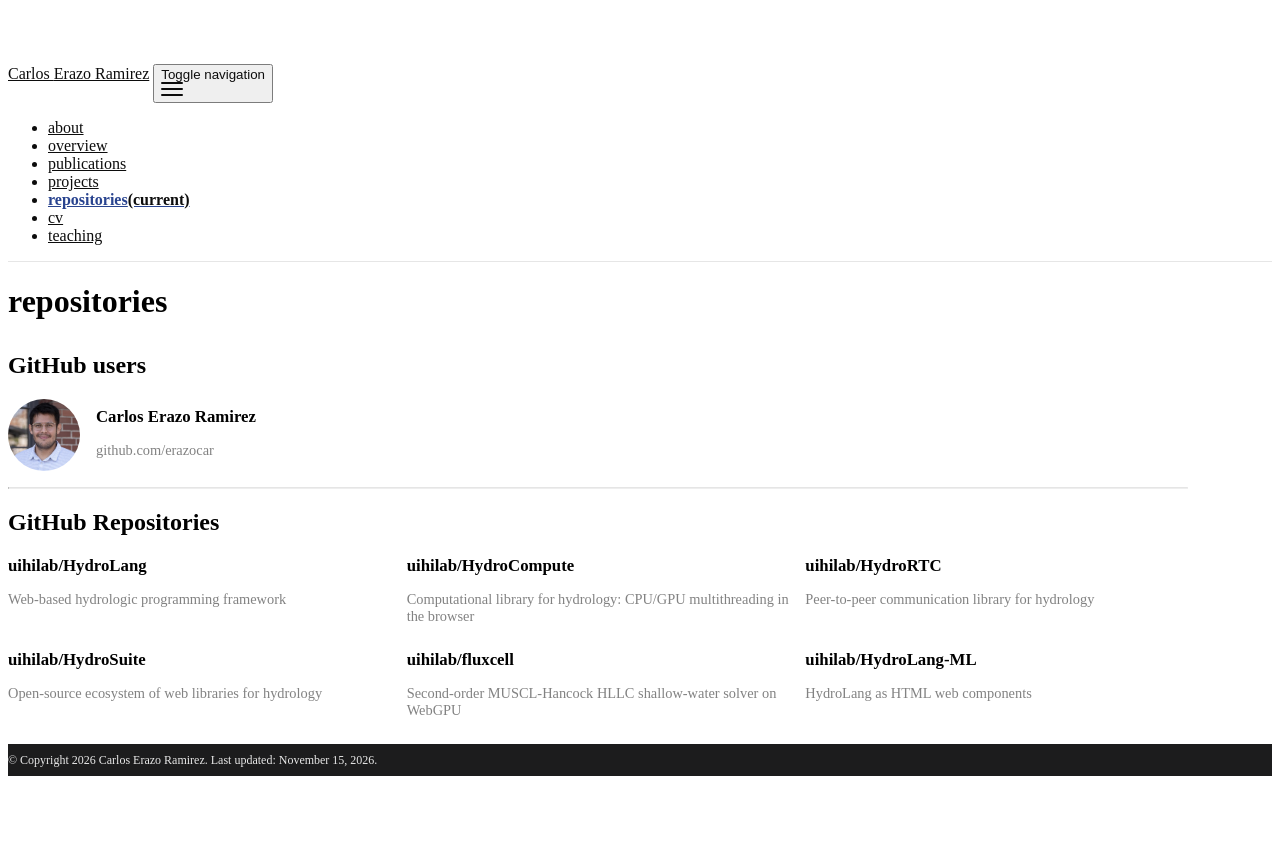

repository: erazocar/erazocar.github.io · page: repositories/index.html · generator: jekyll

---
layout: page
permalink: /repositories/
title: repositories
description:
nav: true
nav_order: 3
---

## GitHub users

{% if site.data.repositories.github_users %}
<div class="repo-grid">
  {% for user in site.data.repositories.github_users %}
    {% include repository/repo_user.html username=user %}
  {% endfor %}
</div>
{% endif %}

---

## GitHub Repositories

{% if site.data.repositories.github_repos %}
<div class="repo-grid">
  {% for r in site.data.repositories.github_repos %}
    {% include repository/repo.html repository=r.repo desc=r.desc %}
  {% endfor %}
</div>
{% endif %}

<script>
// Fill in live stars, language and profile counts; the cards stay complete if the API is unavailable.
(function () {
  function get(url, done) { fetch(url).then(function (r) { return r.ok ? r.json() : null; }).then(function (d) { if (d) done(d); }).catch(function () {}); }
  document.querySelectorAll('[data-repo]').forEach(function (card) {
    get('https://api.github.com/repos/' + card.dataset.repo, function (d) {
      if (d.language) card.querySelector('.repo-lang').textContent = d.language;
      card.querySelector('.repo-stars').textContent = '★ ' + d.stargazers_count;
    });
  });
  document.querySelectorAll('[data-user]').forEach(function (card) {
    get('https://api.github.com/users/' + card.dataset.user, function (d) {
      card.querySelector('.user-repos').textContent = d.public_repos + ' public repos';
      card.querySelector('.user-followers').textContent = d.followers + ' followers';
    });
  });
})();
</script>
